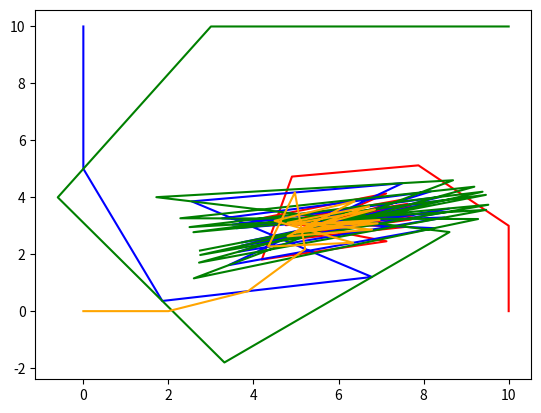

Generate this figure with matplotlib:
# -*- coding: utf-8 -*-
"""Assignment 4 on class 5.ipynb

Automatically generated by Colaboratory.

Original file is located at
    https://colab.research.google.com/<link-removed>
"""

import math


def dis(x1,y1,x2,y2):
  return math.sqrt((x1-x2)**2 + (y1-y2)**2)

x_A=[10]
y_A=[0]
x_B=[0]
y_B=[10]
x_C=[10]
y_C=[10]
x_D=[0]
y_D=[0]

v_A=3
v_B=5
v_C=7
v_D=2


#hit
h_A=0
h_B=0
h_C=0
h_D=0

distDB= dis(x_D[0],y_D[0],x_B[0],y_B[0])
distCA= dis(x_C[0],y_C[0],x_A[0],y_A[0])
distBC= dis(x_B[0],y_B[0],x_C[0],y_C[0])
distAD= dis(x_A[0],y_A[0],x_D[0],y_D[0])

for t in range(1,20):
  print("At time =",t)
  #D is chased by B target-D 
  sin = (y_D[t-1]- y_B[t-1]) / distDB
  cos= (x_D[t-1] - x_B[t-1]) / distDB
  new_x_B= x_B[t-1]+ v_B* cos
  new_y_B= y_B[t-1] + v_B*sin
  x_B.append(new_x_B)
  y_B.append(new_y_B)

  #C is chased by A Target- C 
  sin = (y_C[t-1]- y_A[t-1]) / distCA
  cos= (x_C[t-1] - x_A[t-1]) / distCA
  new_x_A= x_A[t-1]+ v_A* cos
  new_y_A= y_A[t-1] + v_A*sin
  x_A.append(new_x_A)
  y_A.append(new_y_A)

  #B is chased by C
  sin = (y_B[t-1]- y_C[t-1]) / distBC
  cos= (x_B[t-1] - x_C[t-1]) / distBC
  new_x_C= x_C[t-1]+ v_C* cos
  new_y_C= y_C[t-1] + v_C*sin
  x_C.append(new_x_C)
  y_C.append(new_y_C)

  #A is chased by D
  sin = (y_A[t-1]- y_D[t-1]) / distAD
  cos= (x_A[t-1] - x_D[t-1]) / distAD
  new_x_D= x_D[t-1]+ v_D* cos
  new_y_D= y_D[t-1] + v_D*sin
  x_D.append(new_x_D)
  y_D.append(new_y_D)

  #x_D.append(x_D[t-1]+v_D)  #d fixed kore deya
  #y_D.append(y_D[t-1])

  distDB=math.sqrt((x_D[t]-x_B[t])**2 + (y_D[t]-y_B[t])**2)
  distCA=math.sqrt((x_C[t]-x_A[t])**2 + (y_C[t]-y_A[t])**2)
  distBC=math.sqrt((x_B[t]-x_C[t])**2 + (y_B[t]-y_C[t])**2)
  distAD=math.sqrt((x_A[t]-x_D[t])**2 + (y_A[t]-y_D[t])**2)

  if distDB<5:
    print(" B shoot D, Distance DB=",distDB)
    h_B=h_B+1

  if distCA<5:
    print(" A shoot C, Distance CA=",distCA)
    h_A=h_A+1

  if distBC<5:
    print(" C shoot B, Distance BC=",distBC)
    h_C=h_C+1

  if distAD<5:
    print(" D shoot A, Distance AD",distAD)
    h_D=h_D+1


print("Car A was shot ", h_D, " times")
print("Car B was shot ", h_C, " times")
print("Car C was shot ", h_A, " times")
print("Car D was shot ", h_B, " times")

import matplotlib.pyplot as plt 
# Car A
x_A
y_A

plt.plot(x_A, y_A, color= 'red',label = "car A") 
  
# Car B
x_B
y_B

plt.plot(x_B, y_B, color= 'blue',label = "car B") 

# Car C
x_C
y_C

plt.plot(x_C, y_C, color= 'green',label = "car C") 

# Car D
x_D
y_D

plt.plot(x_D, y_D, color= 'orange',label = "car D") 
      
  
 

# function to show the plot 
plt.show()